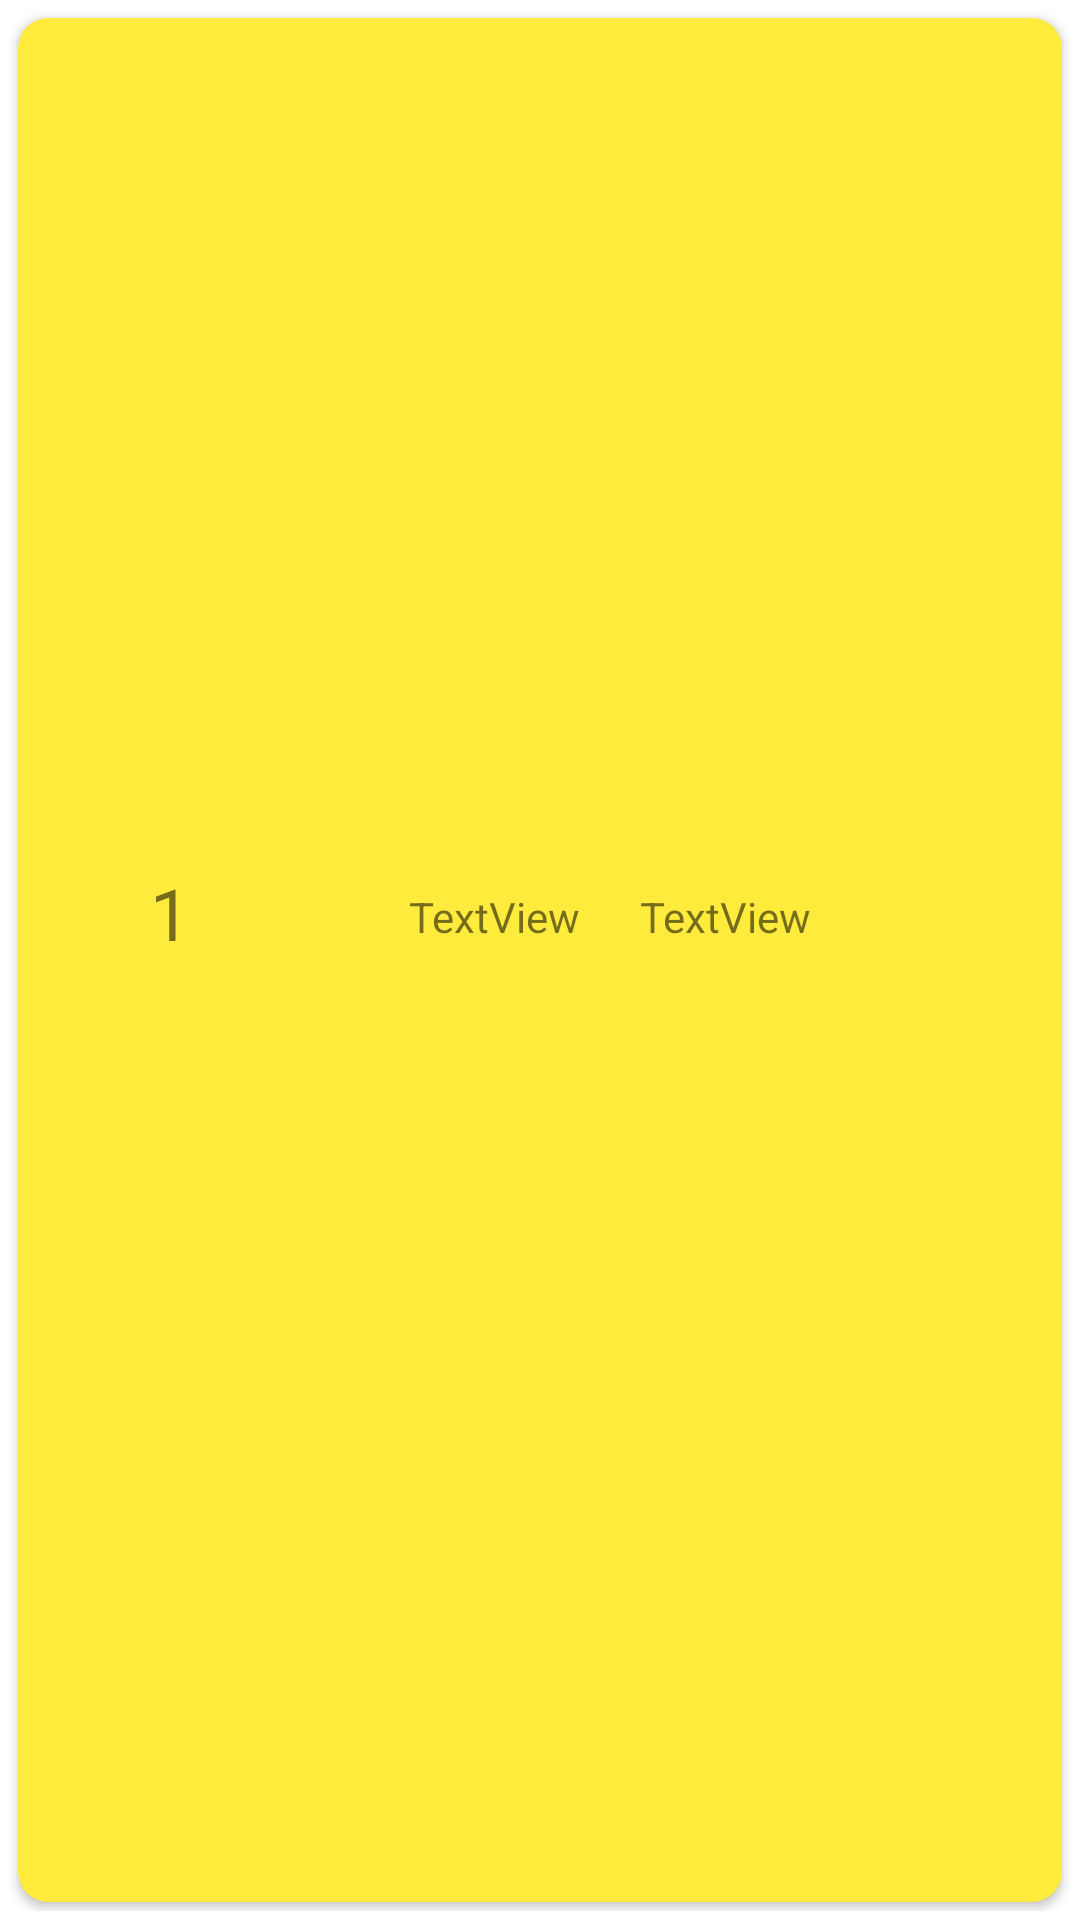

Layout XML and referenced resources for this Android screen:
<!-- AndroidManifest.xml: application theme Theme.CapitalQuiz -->
<!-- res/layout/leaderboard_view.xml -->
<?xml version="1.0" encoding="utf-8"?>
<LinearLayout xmlns:android="http://schemas.android.com/apk/res/android"
    xmlns:app="http://schemas.android.com/apk/res-auto"
    xmlns:tools="http://schemas.android.com/tools"
    android:layout_width="match_parent"
    android:layout_height="65dp"
    android:orientation="vertical"
    android:padding="3dp">

    <androidx.cardview.widget.CardView
        android:layout_width="match_parent"
        android:layout_height="match_parent"
        android:layout_margin="3dp"
        android:backgroundTint="#FFEB3B"
        app:cardCornerRadius="10dp">

        <androidx.constraintlayout.widget.ConstraintLayout
            android:layout_width="match_parent"
            android:layout_height="match_parent">

            <TextView
                android:id="@+id/noId"
                android:layout_width="wrap_content"
                android:layout_height="wrap_content"
                android:layout_marginStart="44dp"
                android:gravity="center"
                android:text="1"
                android:textSize="24sp"
                app:layout_constraintBottom_toBottomOf="@+id/imageView"
                app:layout_constraintStart_toStartOf="parent"
                app:layout_constraintTop_toTopOf="@+id/imageView" />

            <ImageView
                android:id="@+id/imageView"
                android:layout_width="40dp"
                android:layout_height="40dp"

                android:layout_marginStart="25dp"
                android:foregroundGravity="clip_horizontal"
                app:layout_constraintBottom_toBottomOf="parent"
                app:layout_constraintStart_toEndOf="@+id/noId"
                app:layout_constraintTop_toTopOf="parent"
                app:layout_constraintVertical_bias="0.473"
                app:srcCompat="@drawable/user" />

            <TextView
                android:id="@+id/textViewscore"
                android:layout_width="wrap_content"
                android:layout_height="wrap_content"
                android:layout_marginEnd="100dp"
                android:text="TextView"
                app:layout_constraintBottom_toBottomOf="@+id/userName"
                app:layout_constraintEnd_toEndOf="parent"
                app:layout_constraintStart_toEndOf="@+id/userName"
                app:layout_constraintTop_toTopOf="@+id/userName"
                app:layout_constraintVertical_bias="0.0" />

            <TextView
                android:id="@+id/userName"
                android:layout_width="wrap_content"
                android:layout_height="wrap_content"
                android:layout_marginStart="24dp"
                android:layout_marginEnd="20dp"
                android:text="TextView"
                app:layout_constraintBottom_toBottomOf="@+id/imageView"
                app:layout_constraintEnd_toStartOf="@+id/textViewscore"
                app:layout_constraintStart_toEndOf="@+id/imageView"
                app:layout_constraintTop_toTopOf="@+id/imageView"
                app:layout_constraintVertical_bias="0.571" />

        </androidx.constraintlayout.widget.ConstraintLayout>

    </androidx.cardview.widget.CardView>
</LinearLayout>
<!-- resources referenced by this layout -->
<resources>
  <style name="Theme.CapitalQuiz" parent="Theme.MaterialComponents.DayNight.DarkActionBar">
          
          <item name="colorPrimary">@color/purple_500</item>
          <item name="colorPrimaryVariant">@color/purple_700</item>
          <item name="colorOnPrimary">@color/white</item>
          
          <item name="colorSecondary">@color/teal_200</item>
          <item name="colorSecondaryVariant">@color/teal_700</item>
          <item name="colorOnSecondary">@color/black</item>
          
          <item name="android:statusBarColor">?attr/colorPrimaryVariant</item>
          
          <item name="windowActionBar">false</item>
          <item name="windowNoTitle">true</item>
      </style>
  <!-- not gathered from this repository: default colours our renderer supplied (Android Studio template values) -->
  <color name="purple_500">#FF6200EE</color>
  <color name="purple_700">#FF3700B3</color>
  <color name="teal_200">#FF03DAC5</color>
  <color name="teal_700">#FF018786</color>
  <color name="black">#FF000000</color>
  <color name="white">#FFFFFFFF</color>
</resources>
